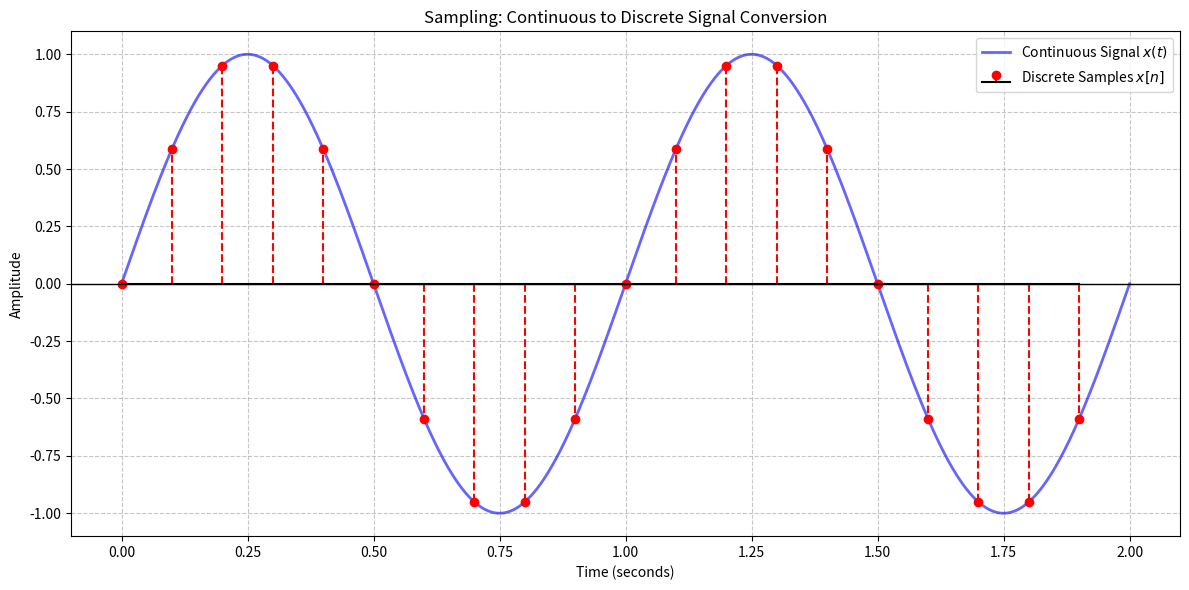

Source code (Python):
import numpy as np
import matplotlib.pyplot as plt


def plot_sampling_process():
    # 1. 신호 파라미터 설정
    f = 1.0  # 신호의 주파수 (1 Hz)
    duration = 2.0  # 신호 길이 (2초)

    # 2. 연속 시간 신호 생성 (컴퓨터 시뮬레이션을 위해 매우 촘촘한 간격 사용)
    # 실제 연속 신호처럼 보이게 하기 위해 샘플링 주파수를 매우 높게 설정 (1000 Hz)
    fs_continuous = 1000
    t_continuous = np.linspace(0, duration, int(fs_continuous * duration))
    x_continuous = np.sin(2 * np.pi * f * t_continuous)

    # 3. 이산 시간 신호 생성 (샘플링)
    # 샘플링 주기 Ts = 0.1초 (즉, 샘플링 주파수 fs = 10 Hz)
    fs_discrete = 10
    Ts = 1 / fs_discrete

    # np.arange를 사용하여 0초부터 duration까지 Ts 간격으로 시간 배열 생성
    t_discrete = np.arange(0, duration, Ts)
    x_discrete = np.sin(2 * np.pi * f * t_discrete)

    # 4. 시각화
    plt.figure(figsize=(12, 6))

    # 연속 신호 그리기 (파란 실선)
    plt.plot(t_continuous, x_continuous, label='Continuous Signal $x(t)$', color='blue', alpha=0.6, linewidth=2)

    # 샘플링된 이산 신호 그리기 (빨간 점과 수직선)
    # stem 함수는 이산 신호를 표현하는 표준적인 방법입니다.
    plt.stem(t_discrete, x_discrete, linefmt='r--', markerfmt='ro', basefmt='k', label='Discrete Samples $x[n]$')

    # 그래프 설정
    plt.title('Sampling: Continuous to Discrete Signal Conversion')
    plt.xlabel('Time (seconds)')
    plt.ylabel('Amplitude')
    plt.grid(True, which='both', linestyle='--', alpha=0.7)
    plt.legend(loc='upper right')
    plt.axhline(0, color='black', linewidth=1)  # x축 강조

    # 파일 저장 및 출력
    plt.tight_layout()
    plt.show()


if __name__ == "__main__":
    plot_sampling_process()